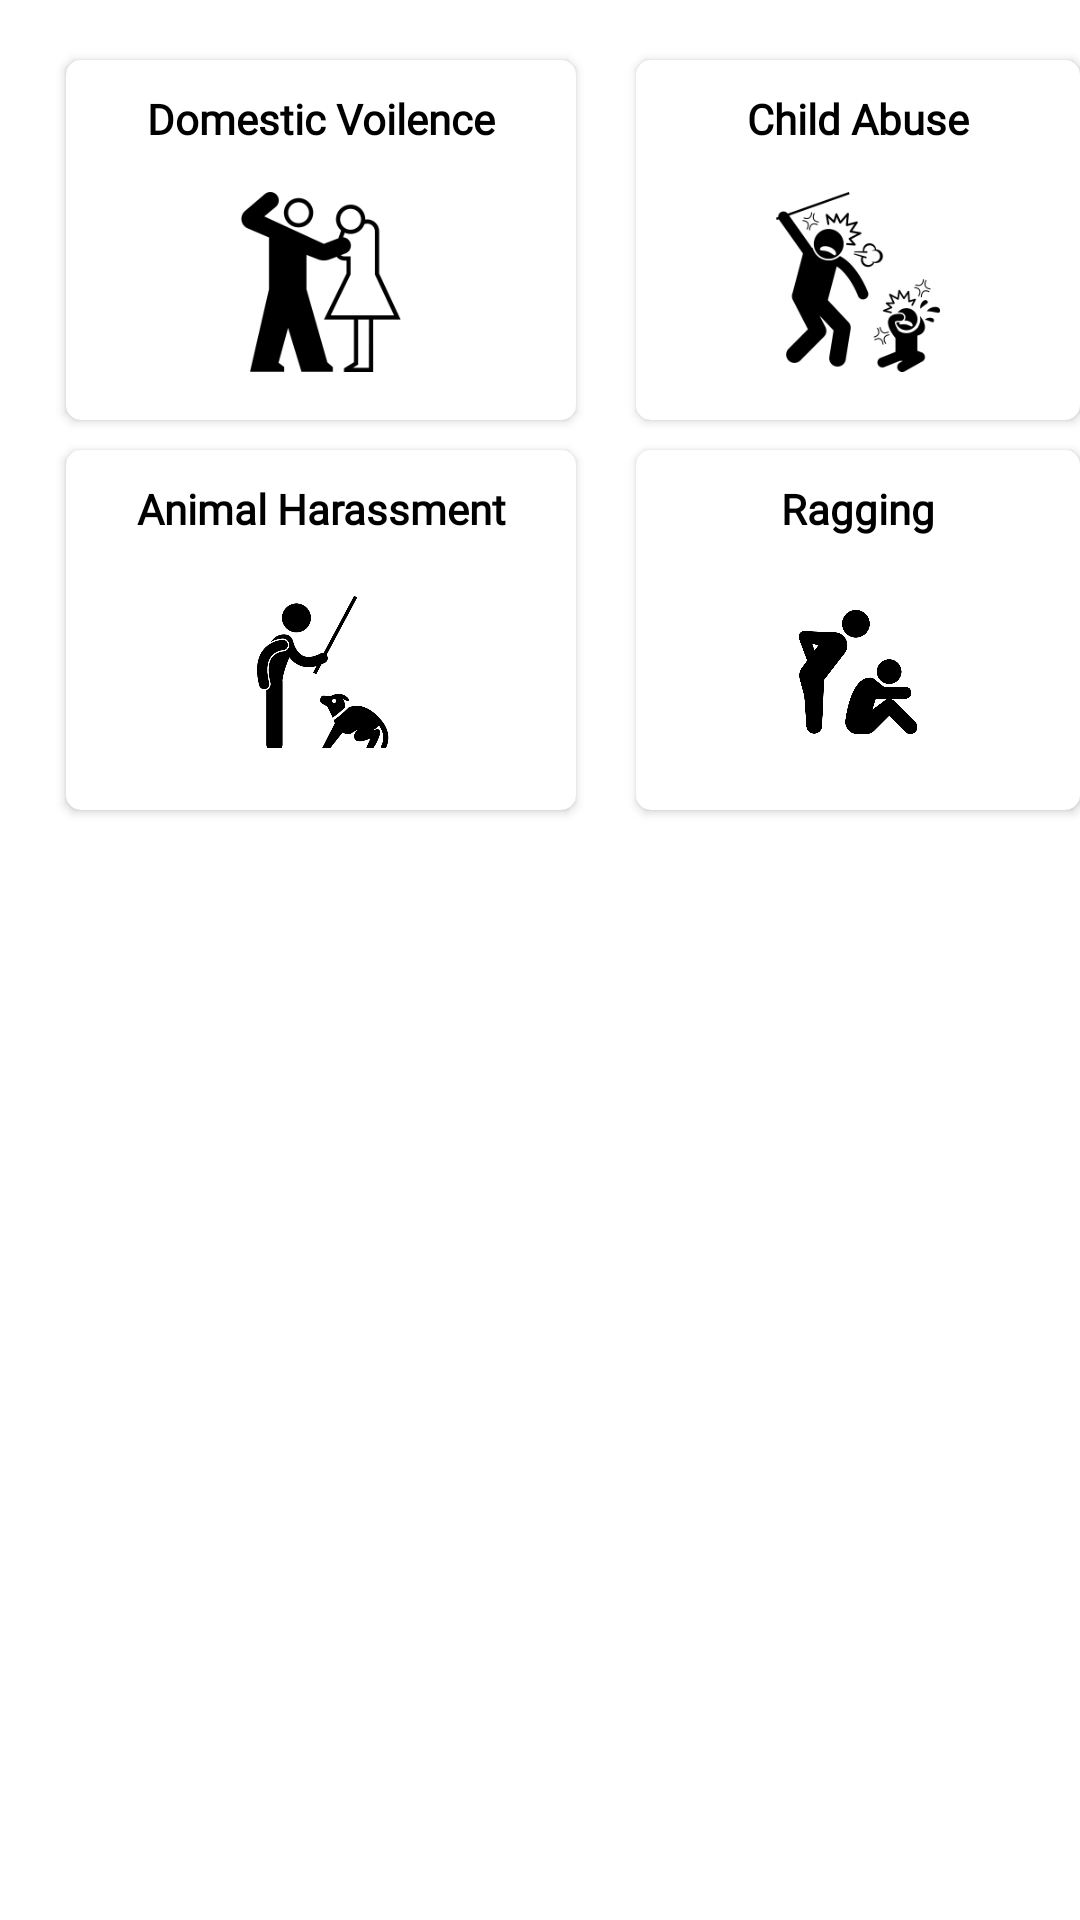

Write the Android layout XML for this screen, with the resource values it uses.
<!-- AndroidManifest.xml: application theme Theme.SarvSahayak -->
<!-- res/layout/fragment_home.xml -->
<?xml version="1.0" encoding="utf-8"?>
<RelativeLayout xmlns:android="http://schemas.android.com/apk/res/android"
    xmlns:app="http://schemas.android.com/apk/res-auto"
    xmlns:tools="http://schemas.android.com/tools"
    android:layout_width="match_parent"
    android:layout_height="match_parent"
    tools:context=".fragments.HomeFragment">


    <androidx.cardview.widget.CardView
        android:id="@+id/DomesticVoilence"
        android:layout_width="170dp"
        android:layout_height="120dp"
        android:layout_marginLeft="22dp"
        android:layout_marginTop="20dp"
        app:cardCornerRadius="5dp"
        >

        <LinearLayout
            android:layout_width="match_parent"
            android:layout_height="match_parent"
            android:orientation="vertical">

            <TextView
                android:id="@+id/bold"
                android:layout_width="match_parent"
                android:layout_height="wrap_content"
                android:layout_gravity="center"
                android:layout_marginTop="10dp"
                android:fontFamily="@font/black_ops_one"
                android:gravity="center_horizontal"
                android:text="@string/domestic_voilence"
                android:textColor="#000000"
                android:textStyle="bold" />

            <ImageView
                android:layout_width="60dp"
                android:layout_height="60dp"
                android:layout_gravity="center_horizontal"
                android:layout_marginTop="15dp"
                android:src="@drawable/domestic_volience_logo"


                />
        </LinearLayout>
    </androidx.cardview.widget.CardView>

    <androidx.cardview.widget.CardView
        android:id="@+id/ChildAbuse"
        android:layout_width="170dp"
        android:layout_height="120dp"
        android:layout_marginLeft="20dp"
        android:layout_marginTop="20dp"
        android:layout_toRightOf="@id/DomesticVoilence"
        app:cardCornerRadius="5dp">

        <LinearLayout
            android:layout_width="match_parent"
            android:layout_height="match_parent"
            android:orientation="vertical">

            <TextView
                android:layout_width="match_parent"
                android:layout_height="wrap_content"
                android:layout_gravity="center"
                android:layout_marginTop="10dp"
                android:fontFamily="@font/black_ops_one"
                android:gravity="center_horizontal"
                android:text="@string/child_abuse"
                android:textColor="#000000"
                android:textStyle="bold" />

            <ImageView
                android:layout_width="60dp"
                android:layout_height="60dp"
                android:layout_gravity="center_horizontal"
                android:layout_marginTop="15dp"
                android:src="@drawable/child_harrasment"


                />
        </LinearLayout>

    </androidx.cardview.widget.CardView>

    <androidx.cardview.widget.CardView
        android:id="@+id/AnimalHarrasment"
        android:layout_width="170dp"
        android:layout_height="120dp"
        android:layout_below="@id/ChildAbuse"
        android:layout_marginLeft="22dp"
        android:layout_marginTop="10dp"
        app:cardCornerRadius="5dp"
        >

        <LinearLayout
            android:layout_width="match_parent"
            android:layout_height="match_parent"
            android:orientation="vertical">

            <TextView

                android:layout_width="match_parent"
                android:layout_height="wrap_content"
                android:layout_gravity="center"
                android:layout_marginTop="10dp"
                android:fontFamily="@font/black_ops_one"
                android:gravity="center_horizontal"
                android:text="@string/animal_harassment"
                android:textColor="#000000"
                android:textStyle="bold" />

            <ImageView
                android:layout_width="60dp"
                android:layout_height="60dp"
                android:layout_gravity="center_horizontal"
                android:layout_marginTop="15dp"
                android:src="@drawable/animal_harras"


                />
        </LinearLayout>
    </androidx.cardview.widget.CardView>

    <androidx.cardview.widget.CardView
        android:id="@+id/Ragging"
        android:layout_width="170dp"
        android:layout_height="120dp"
        android:layout_below="@id/ChildAbuse"
        android:layout_marginLeft="20dp"
        android:layout_marginTop="10dp"
        app:cardCornerRadius="5dp"
        android:layout_toRightOf="@id/AnimalHarrasment">

        <LinearLayout
            android:layout_width="match_parent"
            android:layout_height="match_parent"
            android:orientation="vertical"
            >

            <TextView

                android:layout_width="match_parent"
                android:layout_height="wrap_content"
                android:layout_gravity="center"
                android:layout_marginTop="10dp"
                android:fontFamily="@font/black_ops_one"
                android:gravity="center_horizontal"
                android:text="@string/ragging"
                android:textColor="#000000"
                android:textStyle="bold" />

            <ImageView
                android:layout_width="60dp"
                android:layout_height="60dp"
                android:layout_gravity="center_horizontal"
                android:layout_marginTop="15dp"
                android:src="@drawable/ragging"


                />
        </LinearLayout>

    </androidx.cardview.widget.CardView>


</RelativeLayout>
<!-- resources referenced by this layout -->
<resources>
  <!-- drawable animal_harras: png bitmap (drawable-v24, 19574 bytes) -->
  <!-- drawable child_harrasment: png bitmap (drawable-hdpi, 8321 bytes) -->
  <!-- drawable domestic_volience_logo: png bitmap (drawable-hdpi, 3297 bytes) -->
  <!-- drawable ragging: png bitmap (drawable-v24, 56807 bytes) -->
  <string name="animal_harassment">Animal Harassment</string>
  <string name="child_abuse">Child Abuse</string>
  <string name="domestic_voilence">Domestic Voilence</string>
  <string name="ragging">Ragging</string>
  <style name="Theme.SarvSahayak" parent="Theme.MaterialComponents.DayNight.NoActionBar">
          
          <item name="colorPrimary">@color/purple_500</item>
          <item name="colorPrimaryVariant">@color/purple_700</item>
          <item name="colorOnPrimary">@color/white</item>
          
          <item name="colorSecondary">@color/teal_200</item>
          <item name="colorSecondaryVariant">@color/teal_700</item>
          <item name="colorOnSecondary">@color/black</item>
          
          <item name="android:statusBarColor" tools:targetApi="l">?attr/colorPrimaryVariant</item>
          
      </style>
  <!-- not gathered from this repository: default colours our renderer supplied (Android Studio template values) -->
  <color name="purple_500">#FF6200EE</color>
  <color name="purple_700">#FF3700B3</color>
  <color name="teal_200">#FF03DAC5</color>
  <color name="teal_700">#FF018786</color>
  <color name="black">#FF000000</color>
  <color name="white">#FFFFFFFF</color>
</resources>
